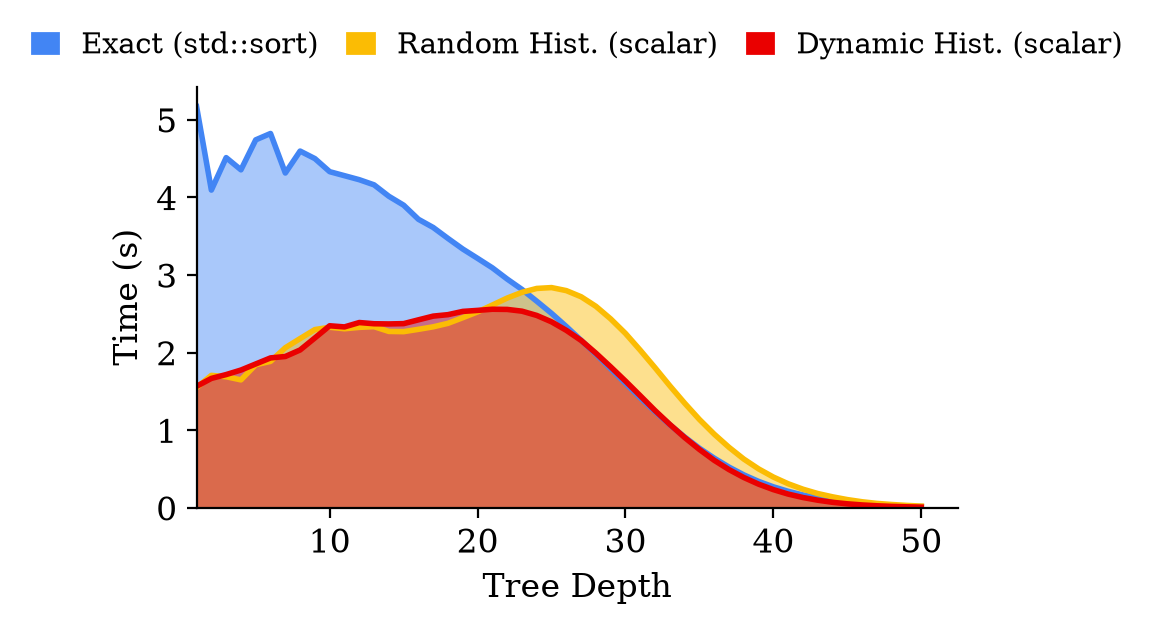

The table this chart was drawn from, first rows:
dataset, method, depth, nodes, samples, node_train_s
HIGGS, Exact (std::sort), 1, 1, 11000000, 5.17
HIGGS, Exact (std::sort), 2, 2, 11000000, 4.094
HIGGS, Exact (std::sort), 3, 4, 11000000, 4.513
HIGGS, Exact (std::sort), 4, 8, 11000000, 4.356
HIGGS, Exact (std::sort), 5, 16, 11000000, 4.742
HIGGS, Exact (std::sort), 6, 32, 11000000, 4.824
HIGGS, Exact (std::sort), 7, 64, 11000000, 4.314
HIGGS, Exact (std::sort), 8, 128, 11000000, 4.597
HIGGS, Exact (std::sort), 9, 256, 11000000, 4.5
HIGGS, Exact (std::sort), 10, 506, 10999952, 4.332
HIGGS, Exact (std::sort), 11, 984, 10998887, 4.28
HIGGS, Exact (std::sort), 12, 1832, 10996349, 4.228
HIGGS, Exact (std::sort), 13, 3288, 10991897, 4.162
HIGGS, Exact (std::sort), 14, 5680, 10982490, 4.015
HIGGS, Exact (std::sort), 15, 9412, 10965596, 3.9
HIGGS, Exact (std::sort), 16, 14916, 10935329, 3.718
HIGGS, Exact (std::sort), 17, 22646, 10881418, 3.612
HIGGS, Exact (std::sort), 18, 32526, 10792142, 3.471
HIGGS, Exact (std::sort), 19, 44734, 10660152, 3.335
HIGGS, Exact (std::sort), 20, 58734, 10476073, 3.214
HIGGS, Exact (std::sort), 21, 74090, 10226883, 3.092
HIGGS, Exact (std::sort), 22, 90566, 9911343, 2.948
HIGGS, Exact (std::sort), 23, 106348, 9528349, 2.814
HIGGS, Exact (std::sort), 24, 120766, 9071966, 2.662
HIGGS, Exact (std::sort), 25, 133268, 8545811, 2.506
HIGGS, Exact (std::sort), 26, 142632, 7968689, 2.336
HIGGS, Exact (std::sort), 27, 149910, 7342349, 2.159
HIGGS, Exact (std::sort), 28, 152806, 6689036, 1.981
HIGGS, Exact (std::sort), 29, 152408, 6013699, 1.791
HIGGS, Exact (std::sort), 30, 148836, 5340200, 1.605
HIGGS, Exact (std::sort), 31, 141518, 4679921, 1.418
HIGGS, Exact (std::sort), 32, 132024, 4047220, 1.239
HIGGS, Exact (std::sort), 33, 121254, 3460508, 1.07
HIGGS, Exact (std::sort), 34, 109346, 2919259, 0.9124
HIGGS, Exact (std::sort), 35, 96386, 2432048, 0.7671
HIGGS, Exact (std::sort), 36, 84396, 1997397, 0.6394
HIGGS, Exact (std::sort), 37, 71940, 1622283, 0.5243
HIGGS, Exact (std::sort), 38, 60000, 1299198, 0.4241
HIGGS, Exact (std::sort), 39, 49408, 1032641, 0.3398
HIGGS, Exact (std::sort), 40, 40298, 809548, 0.27
HIGGS, Exact (std::sort), 41, 32452, 630934, 0.212
HIGGS, Exact (std::sort), 42, 25862, 486059, 0.1646
HIGGS, Exact (std::sort), 43, 20542, 367247, 0.1265
HIGGS, Exact (std::sort), 44, 16114, 276967, 0.09637
HIGGS, Exact (std::sort), 45, 12230, 204953, 0.07211
HIGGS, Exact (std::sort), 46, 9354, 150930, 0.0538
HIGGS, Exact (std::sort), 47, 6998, 109673, 0.03961
HIGGS, Exact (std::sort), 48, 5124, 79738, 0.02889
HIGGS, Exact (std::sort), 49, 3772, 57858, 0.02093
HIGGS, Exact (std::sort), 50, 2658, 42131, 0.01501
HIGGS, Random Hist. (scalar), 1, 1, 11000000, 1.549
HIGGS, Random Hist. (scalar), 2, 2, 11000000, 1.706
HIGGS, Random Hist. (scalar), 3, 4, 11000000, 1.689
HIGGS, Random Hist. (scalar), 4, 8, 11000000, 1.648
HIGGS, Random Hist. (scalar), 5, 16, 11000000, 1.844
HIGGS, Random Hist. (scalar), 6, 32, 11000000, 1.887
HIGGS, Random Hist. (scalar), 7, 64, 11000000, 2.063
HIGGS, Random Hist. (scalar), 8, 128, 11000000, 2.181
HIGGS, Random Hist. (scalar), 9, 256, 11000000, 2.297
HIGGS, Random Hist. (scalar), 10, 502, 10999671, 2.327
... 90 more rows
